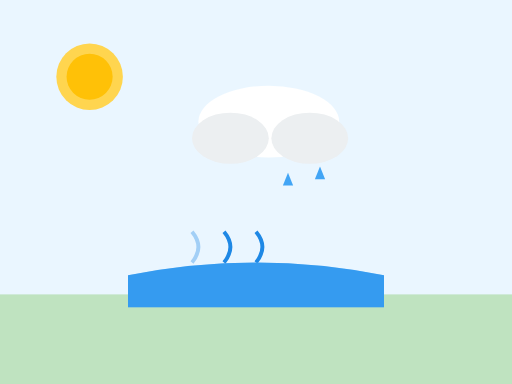
t = 0.00 s
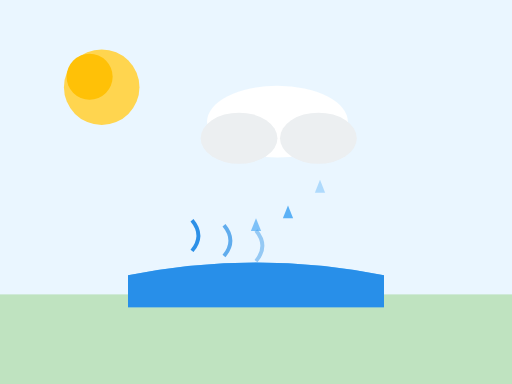
t = 1.35 s
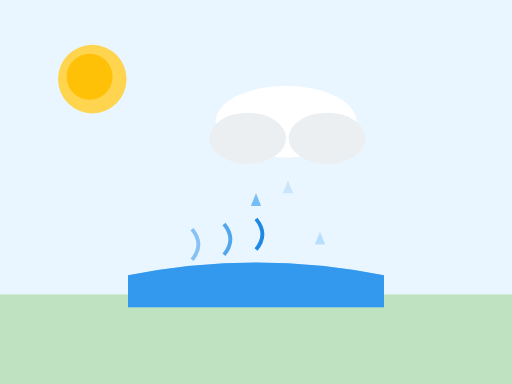
t = 2.70 s
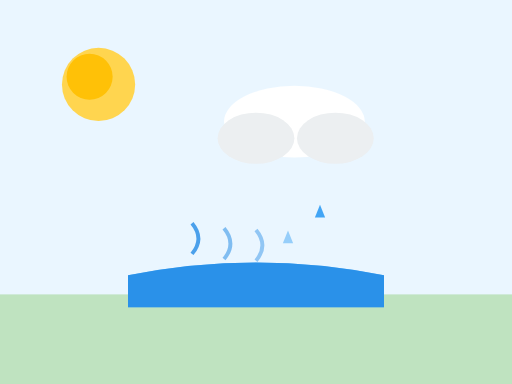
t = 4.00 s
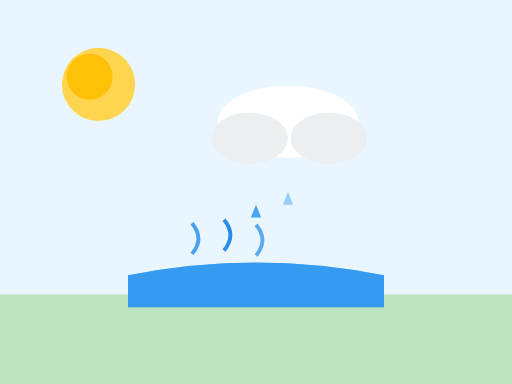
t = 5.00 s
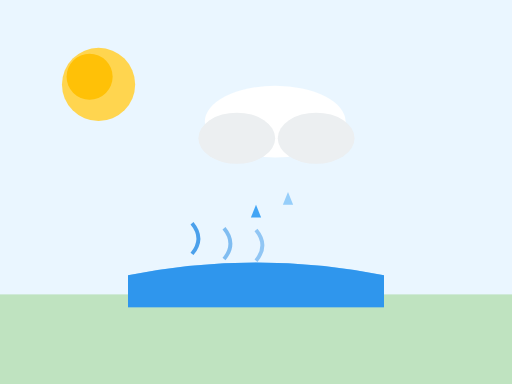
t = 7.00 s

The animated SVG that drew these frames (rendered in a browser with its animation timeline set to each time). Animation: 15 SMIL elements (animate=7,animateTransform=8); one cycle of 8.00 s, repeats indefinitely.

<svg xmlns="http://www.w3.org/2000/svg" viewBox="0 0 400 300" role="img" aria-label="Animated water cycle">
  <!-- Sky / ground (literal fills are fine in content SVG assets) -->
  <rect width="400" height="300" fill="#eaf6ff" />
  <rect y="230" width="400" height="70" fill="#bfe3c0" />

  <!-- Step 1: Evaporation — sun + rising vapor -->
  <g id="evaporation" data-step="1">
    <circle cx="70" cy="60" r="26" fill="#ffd54f">
      <animateTransform attributeName="transform" type="scale" values="1;1.15;1" dur="3s" repeatCount="indefinite" additive="sum" />
    </circle>
    <circle cx="70" cy="60" r="18" fill="#ffc107" />
    <g stroke="#1e88e5" stroke-width="3" fill="none">
      <path d="M150 205 q10 -12 0 -24">
        <animate attributeName="opacity" values="0.35;1;0.35" dur="3s" repeatCount="indefinite" />
        <animateTransform attributeName="transform" type="translate" values="0 0;0 -10;0 0" dur="3s" repeatCount="indefinite" />
      </path>
      <path d="M175 205 q10 -12 0 -24">
        <animate attributeName="opacity" values="0.35;1;0.35" dur="3s" begin="0.6s" repeatCount="indefinite" />
        <animateTransform attributeName="transform" type="translate" values="0 0;0 -10;0 0" dur="3s" begin="0.6s" repeatCount="indefinite" />
      </path>
      <path d="M200 205 q10 -12 0 -24">
        <animate attributeName="opacity" values="0.35;1;0.35" dur="3s" begin="1.2s" repeatCount="indefinite" />
        <animateTransform attributeName="transform" type="translate" values="0 0;0 -10;0 0" dur="3s" begin="1.2s" repeatCount="indefinite" />
      </path>
    </g>
  </g>

  <!-- Always-visible lake basin -->
  <path id="lake" d="M100 215 q100 -20 200 0 l0 25 l-200 0 Z" fill="#42a5f5" />

  <!-- Step 2: Condensation — cloud drift -->
  <g id="condensation" data-step="2">
    <animateTransform attributeName="transform" type="translate" values="-10 0;10 0;-10 0" dur="8s" repeatCount="indefinite" />
    <ellipse cx="220" cy="95" rx="55" ry="28" fill="#ffffff" />
    <ellipse cx="190" cy="108" rx="30" ry="20" fill="#eceff1" />
    <ellipse cx="252" cy="108" rx="30" ry="20" fill="#eceff1" />
  </g>

  <!-- Step 3: Precipitation — rain drops -->
  <g id="precipitation" data-step="3" fill="#42a5f5">
    <path d="M200 130 l4 10 l-8 0 Z">
      <animateTransform attributeName="transform" type="translate" values="0 0;0 60" dur="2s" repeatCount="indefinite" />
      <animate attributeName="opacity" values="0;1;0" dur="2s" repeatCount="indefinite" />
    </path>
    <path d="M225 135 l4 10 l-8 0 Z">
      <animateTransform attributeName="transform" type="translate" values="0 0;0 60" dur="2s" begin="0.5s" repeatCount="indefinite" />
      <animate attributeName="opacity" values="0;1;0" dur="2s" begin="0.5s" repeatCount="indefinite" />
    </path>
    <path d="M250 130 l4 10 l-8 0 Z">
      <animateTransform attributeName="transform" type="translate" values="0 0;0 60" dur="2s" begin="1s" repeatCount="indefinite" />
      <animate attributeName="opacity" values="0;1;0" dur="2s" begin="1s" repeatCount="indefinite" />
    </path>
  </g>

  <!-- Step 4: Collection — highlight lake return -->
  <g id="collection" data-step="4">
    <path d="M100 215 q100 -20 200 0 l0 25 l-200 0 Z" fill="#1e88e5" opacity="0.55">
      <animate attributeName="opacity" values="0.35;0.75;0.35" dur="2.5s" repeatCount="indefinite" />
    </path>
  </g>
</svg>
